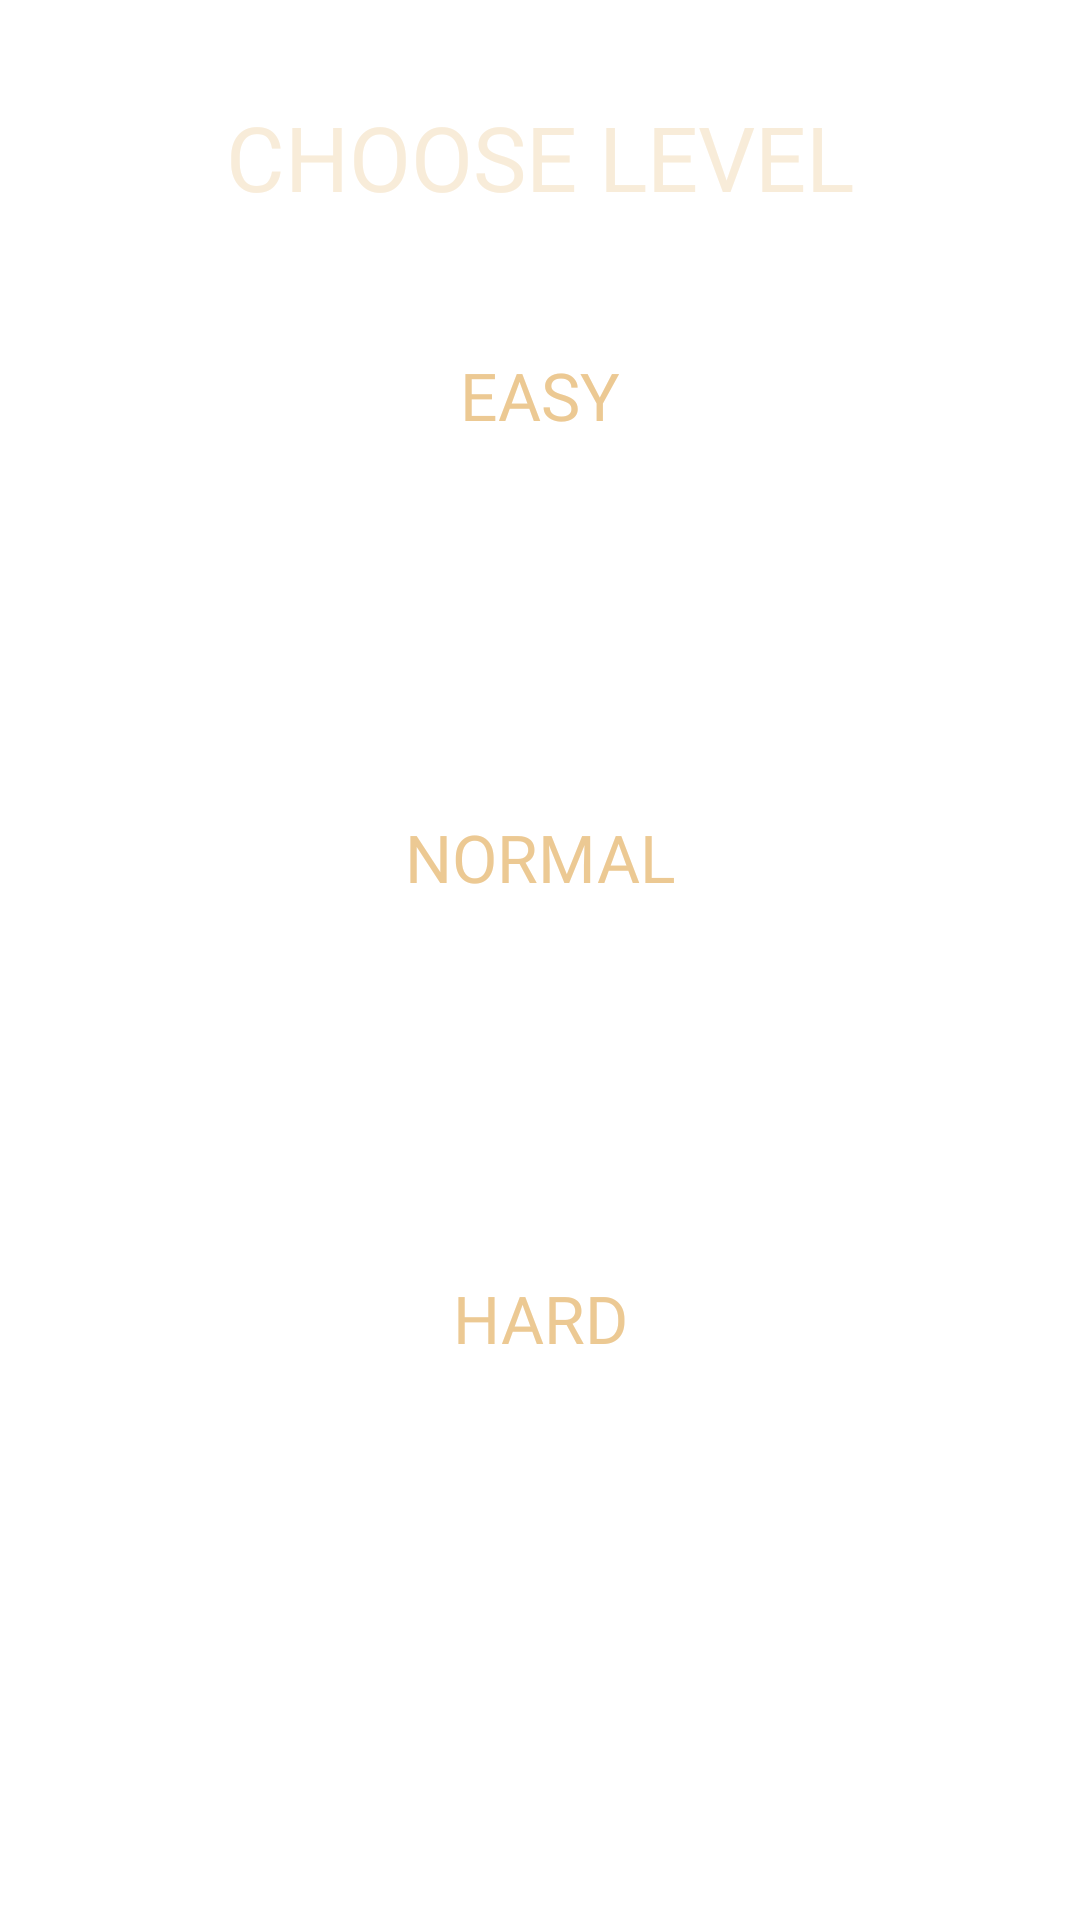

This screen was rendered from an Android layout file. Write that file and the resources it references.
<!-- AndroidManifest.xml: application theme Theme.AncientDragon -->
<!-- res/layout/fragment_chooose_diff.xml -->
<?xml version="1.0" encoding="utf-8"?>
<androidx.constraintlayout.widget.ConstraintLayout xmlns:android="http://schemas.android.com/apk/res/android"
    xmlns:app="http://schemas.android.com/apk/res-auto"
    xmlns:tools="http://schemas.android.com/tools"
    android:layout_width="match_parent"
    android:layout_height="match_parent"
    android:background="@drawable/baaaca"
    tools:context=".frrragagag.ChoooseDiffFragment">

    <androidx.constraintlayout.widget.Guideline
        android:id="@+id/guideline_hor_30gtgttg"
        android:layout_width="wrap_content"
        android:layout_height="wrap_content"
        android:orientation="horizontal"
        app:layout_constraintGuide_percent="0.30" />


    <androidx.constraintlayout.widget.Guideline
        android:id="@+id/guideline_hor_80ggtgtgttg"
        android:layout_width="wrap_content"
        android:layout_height="wrap_content"
        android:orientation="horizontal"
        app:layout_constraintGuide_percent="0.80" />

    <androidx.constraintlayout.widget.Guideline
        android:id="@+id/guideline_hor_70"
        android:layout_width="wrap_content"
        android:layout_height="wrap_content"
        android:orientation="horizontal"
        app:layout_constraintGuide_percent="0.70" />

    <androidx.constraintlayout.widget.Guideline
        android:id="@+id/guideline_hor_60"
        android:layout_width="wrap_content"
        android:layout_height="wrap_content"
        android:orientation="horizontal"
        app:layout_constraintGuide_percent="0.60" />

    <androidx.constraintlayout.widget.Guideline
        android:id="@+id/guideline_hor_40"
        android:layout_width="wrap_content"
        android:layout_height="wrap_content"
        android:orientation="horizontal"
        app:layout_constraintGuide_percent="0.40" />


    <androidx.constraintlayout.widget.Guideline
        android:id="@+id/guideline_hor_10ddd"
        android:layout_width="wrap_content"
        android:layout_height="wrap_content"
        android:orientation="horizontal"
        app:layout_constraintGuide_percent="0.10" />

    <androidx.constraintlayout.widget.Guideline
        android:id="@+id/guideline_hor_05gt"
        android:layout_width="wrap_content"
        android:layout_height="wrap_content"
        android:orientation="horizontal"
        app:layout_constraintGuide_percent="0.05" />

    <androidx.constraintlayout.widget.Guideline
        android:id="@+id/guideline_hor_20"
        android:layout_width="wrap_content"
        android:layout_height="wrap_content"
        android:orientation="horizontal"
        app:layout_constraintGuide_percent="0.20" />


    <androidx.constraintlayout.widget.Guideline
        android:id="@+id/guideline_hor_13dd"
        android:layout_width="wrap_content"
        android:layout_height="wrap_content"
        android:orientation="horizontal"
        app:layout_constraintGuide_percent="0.13" />

    <androidx.constraintlayout.widget.Guideline
        android:id="@+id/guideline_hor_95gttg"
        android:layout_width="wrap_content"
        android:layout_height="wrap_content"
        android:orientation="horizontal"
        app:layout_constraintGuide_percent="0.95" />

    <androidx.constraintlayout.widget.Guideline
        android:id="@+id/guideline_hor_85ddd"
        android:layout_width="wrap_content"
        android:layout_height="wrap_content"
        android:orientation="horizontal"
        app:layout_constraintGuide_percent="0.85" />

    <androidx.constraintlayout.widget.Guideline
        android:id="@+id/guideline_hor_50fgrr"
        android:layout_width="wrap_content"
        android:layout_height="wrap_content"
        android:orientation="horizontal"
        app:layout_constraintGuide_percent="0.50" />

    <androidx.constraintlayout.widget.Guideline
        android:id="@+id/guideline_vert_95gtgtt"
        android:layout_width="wrap_content"
        android:layout_height="wrap_content"
        android:orientation="vertical"
        app:layout_constraintGuide_percent="0.95" />

    <androidx.constraintlayout.widget.Guideline
        android:id="@+id/guideline_vert_05gt"
        android:layout_width="wrap_content"
        android:layout_height="wrap_content"
        android:orientation="vertical"
        app:layout_constraintGuide_percent="0.05" />


    <TextView
        android:id="@+id/tv_titleeeee"
        android:layout_width="wrap_content"
        android:layout_height="wrap_content"
        android:fontFamily="@font/montserrat_black"
        android:textAllCaps="true"
        android:textColor="#F8ECD9"
        android:textSize="30sp"
        android:text="choose level"
        app:layout_constraintEnd_toEndOf="@id/guideline_vert_95gtgtt"
        app:layout_constraintStart_toStartOf="@id/guideline_vert_05gt"
        app:layout_constraintTop_toTopOf="@id/guideline_hor_05gt" />

    <TextView
        android:id="@+id/tv_easy"
        android:layout_width="wrap_content"
        android:layout_height="wrap_content"
        android:fontFamily="@font/montserrat_black"
        android:textAllCaps="true"
        android:textColor="#ECC993"
        android:textSize="22sp"
        app:layout_constraintBottom_toTopOf="@id/skull_easy"
        app:layout_constraintEnd_toEndOf="@id/guideline_vert_95gtgtt"
        app:layout_constraintStart_toStartOf="@id/guideline_vert_05gt"
        android:text="easy" />

    <ImageView
        android:id="@+id/skull_easy"
        android:layout_width="80dp"
        android:layout_height="80dp"
        android:src="@drawable/skull"
        app:layout_constraintBottom_toTopOf="@id/skull_normal_1"
        app:layout_constraintStart_toStartOf="@id/guideline_vert_05gt"
        app:layout_constraintTop_toBottomOf="@id/tv_titleeeee" />

    <TextView
        android:id="@+id/tv_normal"
        android:layout_width="wrap_content"
        android:layout_height="wrap_content"
        android:fontFamily="@font/montserrat_black"
        android:textAllCaps="true"
        android:textColor="#ECC993"
        android:textSize="22sp"
        app:layout_constraintBottom_toTopOf="@id/skull_normal_1"
        app:layout_constraintEnd_toEndOf="@id/guideline_vert_95gtgtt"
        app:layout_constraintStart_toStartOf="@id/guideline_vert_05gt"
        android:text="normal" />

    <ImageView
        android:id="@+id/skull_normal_1"
        android:layout_width="80dp"
        android:layout_height="80dp"
        android:src="@drawable/skull"
        app:layout_constraintBottom_toTopOf="@id/skull_hard_1"
        app:layout_constraintStart_toStartOf="@id/guideline_vert_05gt"
        app:layout_constraintTop_toBottomOf="@id/skull_easy" />

    <ImageView
        android:id="@+id/skull_normal_2"
        android:layout_width="80dp"
        android:layout_height="80dp"
        android:layout_marginStart="16dp"
        android:src="@drawable/skull"
        app:layout_constraintStart_toEndOf="@id/skull_normal_1"
        app:layout_constraintTop_toTopOf="@id/skull_normal_1" />


    <TextView
        android:id="@+id/tv_hard"
        android:layout_width="wrap_content"
        android:layout_height="wrap_content"
        android:fontFamily="@font/montserrat_black"
        android:textAllCaps="true"
        android:textColor="#ECC993"
        android:textSize="22sp"
        app:layout_constraintBottom_toTopOf="@id/skull_hard_1"
        app:layout_constraintEnd_toEndOf="@id/guideline_vert_95gtgtt"
        app:layout_constraintStart_toStartOf="@id/guideline_vert_05gt"
        android:text="hard" />

    <ImageView
        android:id="@+id/skull_hard_1"
        android:layout_width="80dp"
        android:layout_height="80dp"
        android:src="@drawable/skull"
        app:layout_constraintBottom_toBottomOf="@id/guideline_hor_95gttg"
        app:layout_constraintStart_toStartOf="@id/guideline_vert_05gt"
        app:layout_constraintTop_toBottomOf="@id/skull_normal_1" />

    <ImageView
        android:id="@+id/skull_hard_2"
        android:layout_width="80dp"
        android:layout_height="80dp"
        android:layout_marginStart="16dp"
        android:src="@drawable/skull"
        app:layout_constraintStart_toEndOf="@id/skull_normal_1"
        app:layout_constraintTop_toTopOf="@id/skull_hard_1" />

    <ImageView
        android:id="@+id/skull_hard_3"
        android:layout_width="80dp"
        android:layout_height="80dp"
        android:layout_marginStart="16dp"
        android:src="@drawable/skull"
        app:layout_constraintStart_toEndOf="@id/skull_normal_2"
        app:layout_constraintTop_toTopOf="@id/skull_hard_1" />

</androidx.constraintlayout.widget.ConstraintLayout>
<!-- resources referenced by this layout -->
<resources>
  <style name="Theme.AncientDragon" parent="Theme.MaterialComponents.DayNight.NoActionBar">
          
          <item name="colorPrimary">@color/purple_500</item>
          <item name="colorPrimaryVariant">@color/purple_700</item>
          <item name="colorOnPrimary">@color/white</item>
          
          <item name="colorSecondary">@color/teal_200</item>
          <item name="colorSecondaryVariant">@color/teal_700</item>
          <item name="colorOnSecondary">@color/black</item>
          
          <item name="android:statusBarColor">?attr/colorPrimaryVariant</item>
          
          <item name="android:windowAnimationStyle">@null</item>
          <item name="android:windowDisablePreview">true</item>
  
      </style>
  <color name="purple_500">#613703</color>
  <color name="purple_700">#FF3700B3</color>
  <color name="white">#FFFFFFFF</color>
  <color name="teal_200">#FF03DAC5</color>
  <color name="teal_700">#FF018786</color>
  <color name="black">#FF000000</color>
</resources>
